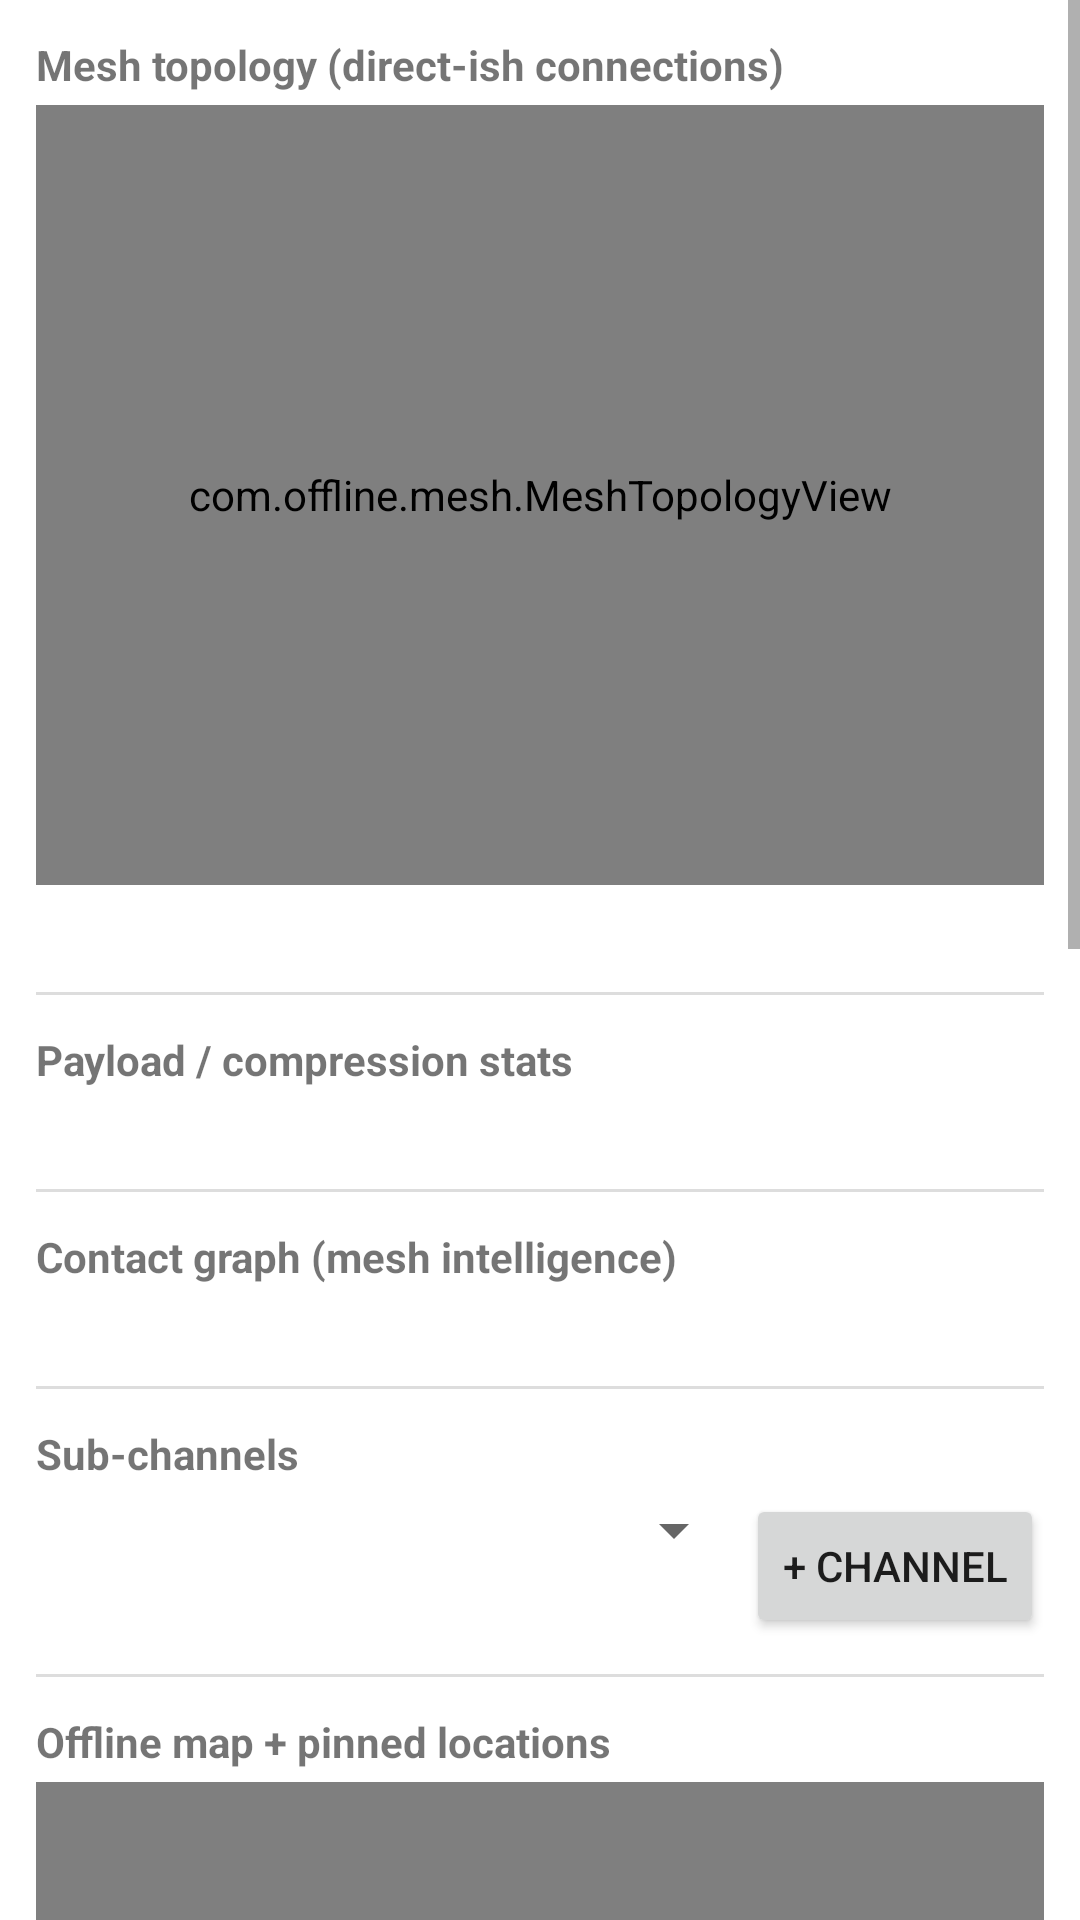

The Android layout XML behind this screen, and the referenced resources:
<!-- AndroidManifest.xml: application theme Theme.OfflineMesh -->
<!-- res/layout/activity_mesh_tools.xml -->
<?xml version="1.0" encoding="utf-8"?>
<ScrollView xmlns:android="http://schemas.android.com/apk/res/android"
    android:layout_width="match_parent"
    android:layout_height="match_parent">

    <LinearLayout
        android:layout_width="match_parent"
        android:layout_height="wrap_content"
        android:orientation="vertical"
        android:padding="12dp">

        <TextView
            android:layout_width="match_parent"
            android:layout_height="wrap_content"
            android:text="Mesh topology (direct-ish connections)"
            android:textStyle="bold"
            android:paddingBottom="4dp" />

        <com.offline.mesh.MeshTopologyView
            android:id="@+id/meshTopologyView"
            android:layout_width="match_parent"
            android:layout_height="260dp"
            android:background="#F5F5F5" />

        <TextView
            android:id="@+id/textBatteryRelayStatus"
            android:layout_width="match_parent"
            android:layout_height="wrap_content"
            android:textSize="13sp"
            android:paddingTop="6dp"
            android:paddingBottom="12dp" />

        <View android:layout_width="match_parent" android:layout_height="1dp" android:background="#DDDDDD" android:layout_marginBottom="12dp" />

        <TextView
            android:layout_width="match_parent"
            android:layout_height="wrap_content"
            android:text="Payload / compression stats"
            android:textStyle="bold"
            android:paddingBottom="4dp" />

        <TextView
            android:id="@+id/textCompressionStats"
            android:layout_width="match_parent"
            android:layout_height="wrap_content"
            android:textSize="13sp"
            android:paddingBottom="12dp" />

        <View android:layout_width="match_parent" android:layout_height="1dp" android:background="#DDDDDD" android:layout_marginBottom="12dp" />

        <TextView
            android:layout_width="match_parent"
            android:layout_height="wrap_content"
            android:text="Contact graph (mesh intelligence)"
            android:textStyle="bold"
            android:paddingBottom="4dp" />

        <TextView
            android:id="@+id/textTopContacts"
            android:layout_width="match_parent"
            android:layout_height="wrap_content"
            android:textSize="13sp"
            android:paddingBottom="12dp" />

        <View android:layout_width="match_parent" android:layout_height="1dp" android:background="#DDDDDD" android:layout_marginBottom="12dp" />

        <TextView
            android:layout_width="match_parent"
            android:layout_height="wrap_content"
            android:text="Sub-channels"
            android:textStyle="bold"
            android:paddingBottom="4dp" />

        <LinearLayout
            android:layout_width="match_parent"
            android:layout_height="wrap_content"
            android:orientation="horizontal"
            android:paddingBottom="12dp">

            <Spinner
                android:id="@+id/spinnerChannel"
                android:layout_width="0dp"
                android:layout_weight="1"
                android:layout_height="wrap_content" />

            <Button
                android:id="@+id/buttonAddChannel"
                android:layout_width="wrap_content"
                android:layout_height="wrap_content"
                android:text="+ Channel" />
        </LinearLayout>

        <View android:layout_width="match_parent" android:layout_height="1dp" android:background="#DDDDDD" android:layout_marginBottom="12dp" />

        <TextView
            android:layout_width="match_parent"
            android:layout_height="wrap_content"
            android:text="Offline map + pinned locations"
            android:textStyle="bold"
            android:paddingBottom="4dp" />

        <com.offline.mesh.OfflineMapView
            android:id="@+id/offlineMapView"
            android:layout_width="match_parent"
            android:layout_height="280dp"
            android:background="#EEEEEE" />

        <Button
            android:id="@+id/buttonAddPin"
            android:layout_width="wrap_content"
            android:layout_height="wrap_content"
            android:layout_marginTop="6dp"
            android:text="📍 Pin current location" />

        <LinearLayout
            android:id="@+id/layoutPinsList"
            android:layout_width="match_parent"
            android:layout_height="wrap_content"
            android:orientation="vertical"
            android:paddingTop="6dp"
            android:paddingBottom="12dp" />

        <View android:layout_width="match_parent" android:layout_height="1dp" android:background="#DDDDDD" android:layout_marginBottom="12dp" />

        <TextView
            android:layout_width="match_parent"
            android:layout_height="wrap_content"
            android:text="On-device translation"
            android:textStyle="bold"
            android:paddingBottom="4dp" />

        <EditText
            android:id="@+id/editTranslateInput"
            android:layout_width="match_parent"
            android:layout_height="wrap_content"
            android:hint="Text to translate" />

        <EditText
            android:id="@+id/editTranslateLang"
            android:layout_width="match_parent"
            android:layout_height="wrap_content"
            android:hint="Target language (e.g. Hindi)" />

        <Button
            android:id="@+id/buttonTranslate"
            android:layout_width="wrap_content"
            android:layout_height="wrap_content"
            android:text="Translate" />

        <TextView
            android:id="@+id/textTranslateOutput"
            android:layout_width="match_parent"
            android:layout_height="wrap_content"
            android:paddingTop="6dp"
            android:paddingBottom="12dp" />

        <View android:layout_width="match_parent" android:layout_height="1dp" android:background="#DDDDDD" android:layout_marginBottom="12dp" />

        <TextView
            android:layout_width="match_parent"
            android:layout_height="wrap_content"
            android:text="Voice note transcript (silent situations)"
            android:textStyle="bold"
            android:paddingBottom="4dp" />

        <Button
            android:id="@+id/buttonTranscribe"
            android:layout_width="wrap_content"
            android:layout_height="wrap_content"
            android:text="🎙 Transcribe live voice" />

        <TextView
            android:id="@+id/textVoiceTranscript"
            android:layout_width="match_parent"
            android:layout_height="wrap_content"
            android:paddingTop="6dp"
            android:paddingBottom="24dp" />

    </LinearLayout>
</ScrollView>
<!-- resources referenced by this layout -->
<resources>
  <style name="Theme.OfflineMesh" parent="Theme.MaterialComponents.DayNight.NoActionBar" />
</resources>
